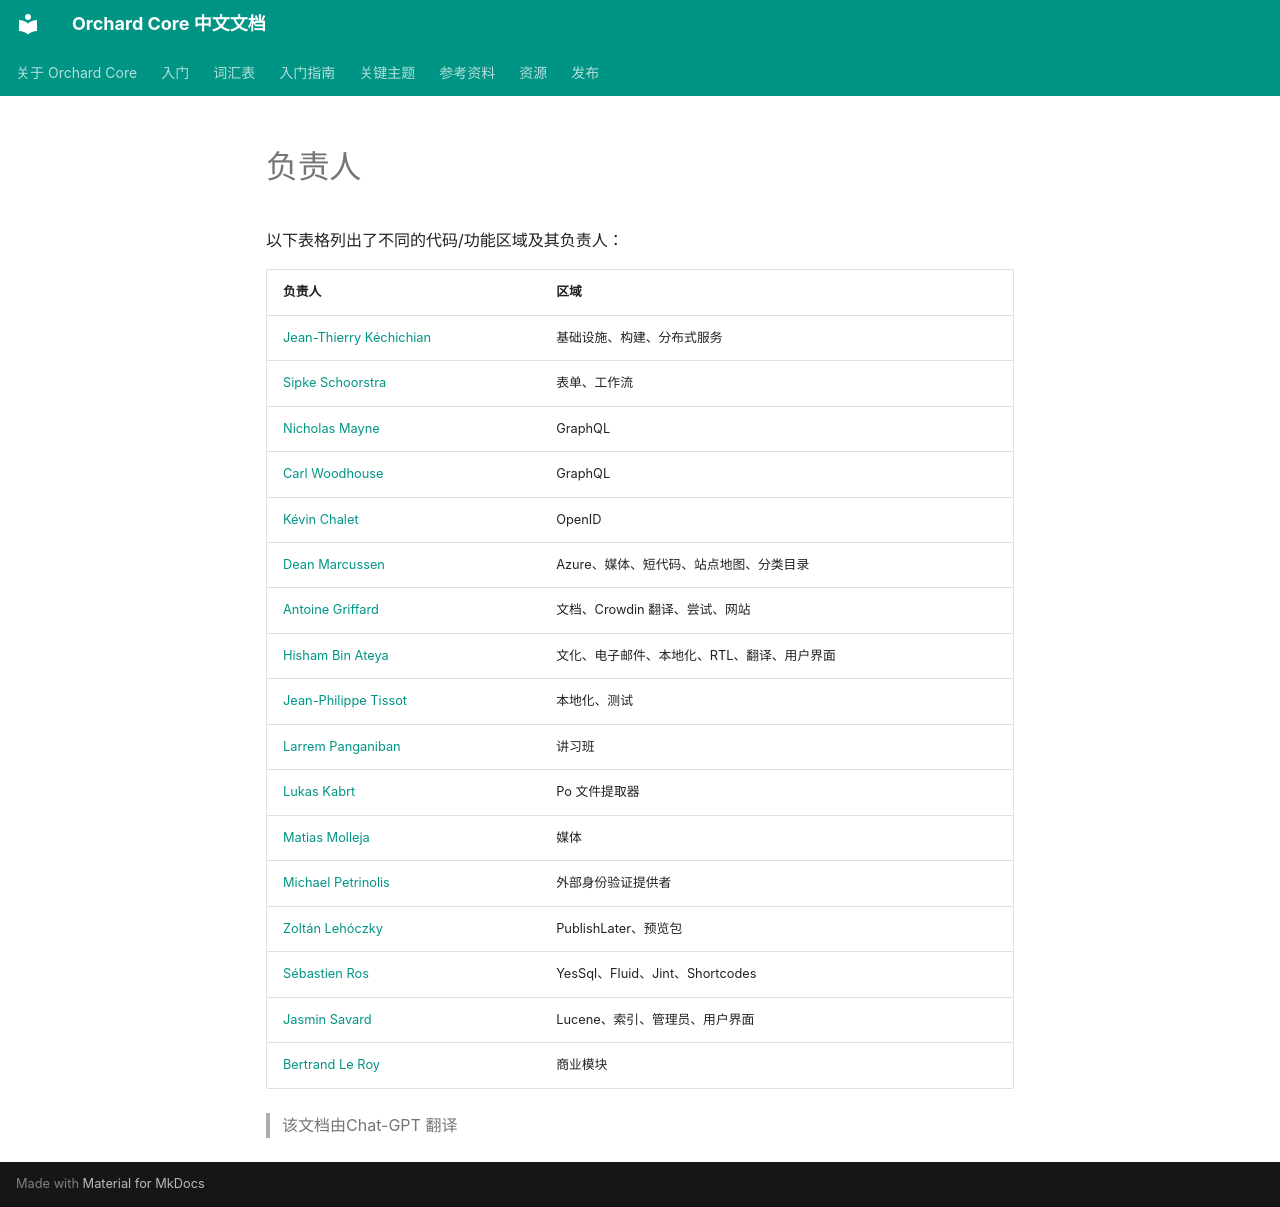

repository: OrchardCoreCn/OrchardCore · page: docs/resources/owners/index.html · generator: mkdocs

# 负责人

以下表格列出了不同的代码/功能区域及其负责人：

| 负责人 | 区域 |
|--- | --- |
| [Jean-Thierry Kéchichian](https://github.com/jtkech) | 基础设施、构建、分布式服务 |
| [Sipke Schoorstra](https://github.com/sfmskywalker) | 表单、工作流 |
| [Nicholas Mayne](https://github.com/Jetski5822) | GraphQL |
| [Carl Woodhouse](https://github.com/carlwoodhouse) | GraphQL |
| [Kévin Chalet](https://github.com/kevinchalet) | OpenID |
| [Dean Marcussen](https://github.com/deanmarcussen) | Azure、媒体、短代码、站点地图、分类目录 |
| [Antoine Griffard](https://github.com/agriffard) | 文档、Crowdin 翻译、尝试、网站 |
| [Hisham Bin Ateya](https://github.com/hishamco) | 文化、电子邮件、本地化、RTL、翻译、用户界面 |
| [Jean-Philippe Tissot](https://github.com/jptissot) | 本地化、测试 |
| [Larrem Panganiban](https://github.com/larremp) | 讲习班 |
| [Lukas Kabrt](https://github.com/lukaskabrt) | Po 文件提取器 |
| [Matias Molleja](https://github.com/matiasmolleja) | 媒体 |
| [Michael Petrinolis](https://github.com/MichaelPetrinolis) | 外部身份验证提供者 |
| [Zoltán Lehóczky](https://github.com/Piedone) | PublishLater、预览包 |
| [Sébastien Ros](https://github.com/sebastienros) | YesSql、Fluid、Jint、Shortcodes |
| [Jasmin Savard](https://github.com/skrypt) | Lucene、索引、管理员、用户界面 |
| [Bertrand Le Roy](https://github.com/bleroy) | 商业模块 |


> 该文档由Chat-GPT 翻译
